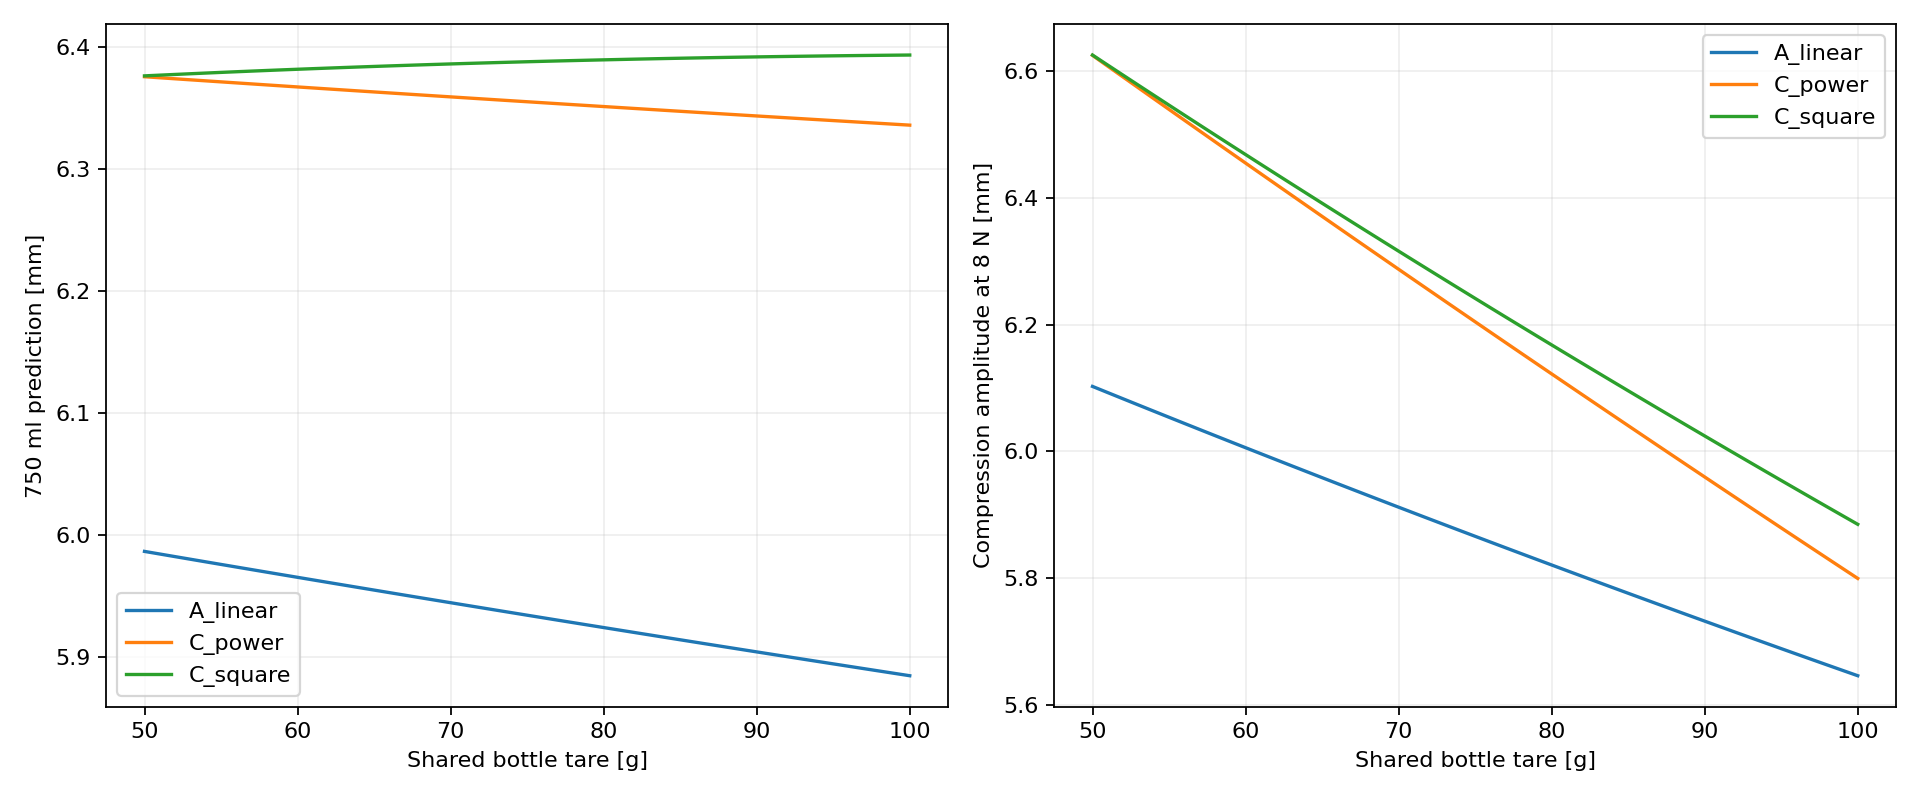

Values plotted in this chart, from the file beside it:
tare_g, model, a_mm, n, k_N_per_mm, q_mm_per_N2, prediction_750_mm
50.0, A_linear, 6.103, 1.0, 1.311, , 5.987
50.0, C_power, 6.625, 2.001, , , 6.376
50.0, C_square, 6.626, 2.0, , 0.1035, 6.377
51.0, A_linear, 6.093, 1.0, 1.313, , 5.985
51.0, C_power, 6.608, 2.004, , , 6.375
51.0, C_square, 6.61, 2.0, , 0.1033, 6.377
52.0, A_linear, 6.083, 1.0, 1.315, , 5.982
52.0, C_power, 6.591, 2.007, , , 6.374
52.0, C_square, 6.594, 2.0, , 0.103, 6.378
53.0, A_linear, 6.073, 1.0, 1.317, , 5.98
53.0, C_power, 6.574, 2.009, , , 6.373
53.0, C_square, 6.578, 2.0, , 0.1028, 6.378
54.0, A_linear, 6.064, 1.0, 1.319, , 5.978
54.0, C_power, 6.557, 2.012, , , 6.372
54.0, C_square, 6.562, 2.0, , 0.1025, 6.379
55.0, A_linear, 6.054, 1.0, 1.321, , 5.976
55.0, C_power, 6.54, 2.015, , , 6.372
55.0, C_square, 6.547, 2.0, , 0.1023, 6.379
56.0, A_linear, 6.044, 1.0, 1.324, , 5.974
56.0, C_power, 6.523, 2.017, , , 6.371
56.0, C_square, 6.531, 2.0, , 0.102, 6.38
57.0, A_linear, 6.035, 1.0, 1.326, , 5.972
57.0, C_power, 6.506, 2.02, , , 6.37
57.0, C_square, 6.515, 2.0, , 0.1018, 6.38
58.0, A_linear, 6.025, 1.0, 1.328, , 5.97
58.0, C_power, 6.489, 2.023, , , 6.369
58.0, C_square, 6.5, 2.0, , 0.1016, 6.381
59.0, A_linear, 6.016, 1.0, 1.33, , 5.968
59.0, C_power, 6.472, 2.025, , , 6.368
59.0, C_square, 6.484, 2.0, , 0.1013, 6.381
60.0, A_linear, 6.006, 1.0, 1.332, , 5.966
60.0, C_power, 6.455, 2.028, , , 6.367
60.0, C_square, 6.469, 2.0, , 0.1011, 6.382
61.0, A_linear, 5.996, 1.0, 1.334, , 5.963
61.0, C_power, 6.438, 2.031, , , 6.367
61.0, C_square, 6.453, 2.0, , 0.1008, 6.382
62.0, A_linear, 5.987, 1.0, 1.336, , 5.961
62.0, C_power, 6.422, 2.033, , , 6.366
62.0, C_square, 6.438, 2.0, , 0.1006, 6.383
63.0, A_linear, 5.978, 1.0, 1.338, , 5.959
63.0, C_power, 6.405, 2.036, , , 6.365
63.0, C_square, 6.423, 2.0, , 0.1004, 6.383
64.0, A_linear, 5.968, 1.0, 1.34, , 5.957
64.0, C_power, 6.388, 2.039, , , 6.364
64.0, C_square, 6.407, 2.0, , 0.1001, 6.384
65.0, A_linear, 5.959, 1.0, 1.343, , 5.955
65.0, C_power, 6.371, 2.041, , , 6.363
65.0, C_square, 6.392, 2.0, , 0.09987, 6.384
66.0, A_linear, 5.949, 1.0, 1.345, , 5.953
66.0, C_power, 6.354, 2.044, , , 6.363
66.0, C_square, 6.377, 2.0, , 0.09964, 6.385
67.0, A_linear, 5.94, 1.0, 1.347, , 5.951
67.0, C_power, 6.338, 2.047, , , 6.362
67.0, C_square, 6.362, 2.0, , 0.0994, 6.385
68.0, A_linear, 5.931, 1.0, 1.349, , 5.949
68.0, C_power, 6.321, 2.05, , , 6.361
68.0, C_square, 6.346, 2.0, , 0.09916, 6.385
69.0, A_linear, 5.921, 1.0, 1.351, , 5.947
69.0, C_power, 6.304, 2.052, , , 6.36
69.0, C_square, 6.331, 2.0, , 0.09893, 6.386
... 93 more rows
